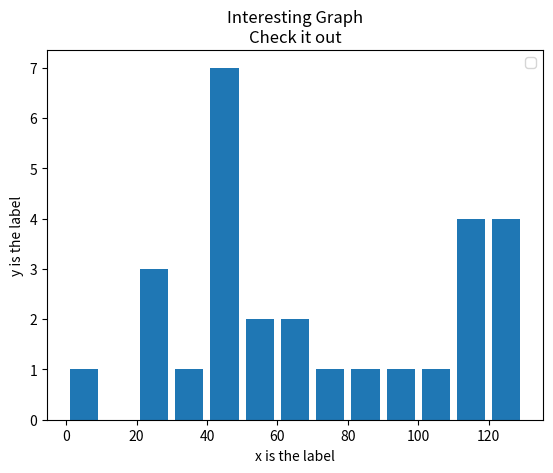

This chart was generated by the following Python code:
import matplotlib.pyplot as plt

population_ages = [22,55,62,45,21,22,34,42,42,4,99,102,110,120,121,122,130,111,115,112,80,75,65,54,44,43,42,48]

bins = [0,10,20,30,40,50,60,70,80,90,100,110,120,130]

plt.hist(population_ages, bins, histtype='bar', rwidth=0.8)

plt.xlabel('x is the label')
plt.ylabel('y is the label')
plt.title('Interesting Graph\nCheck it out')
plt.legend()
plt.show()
